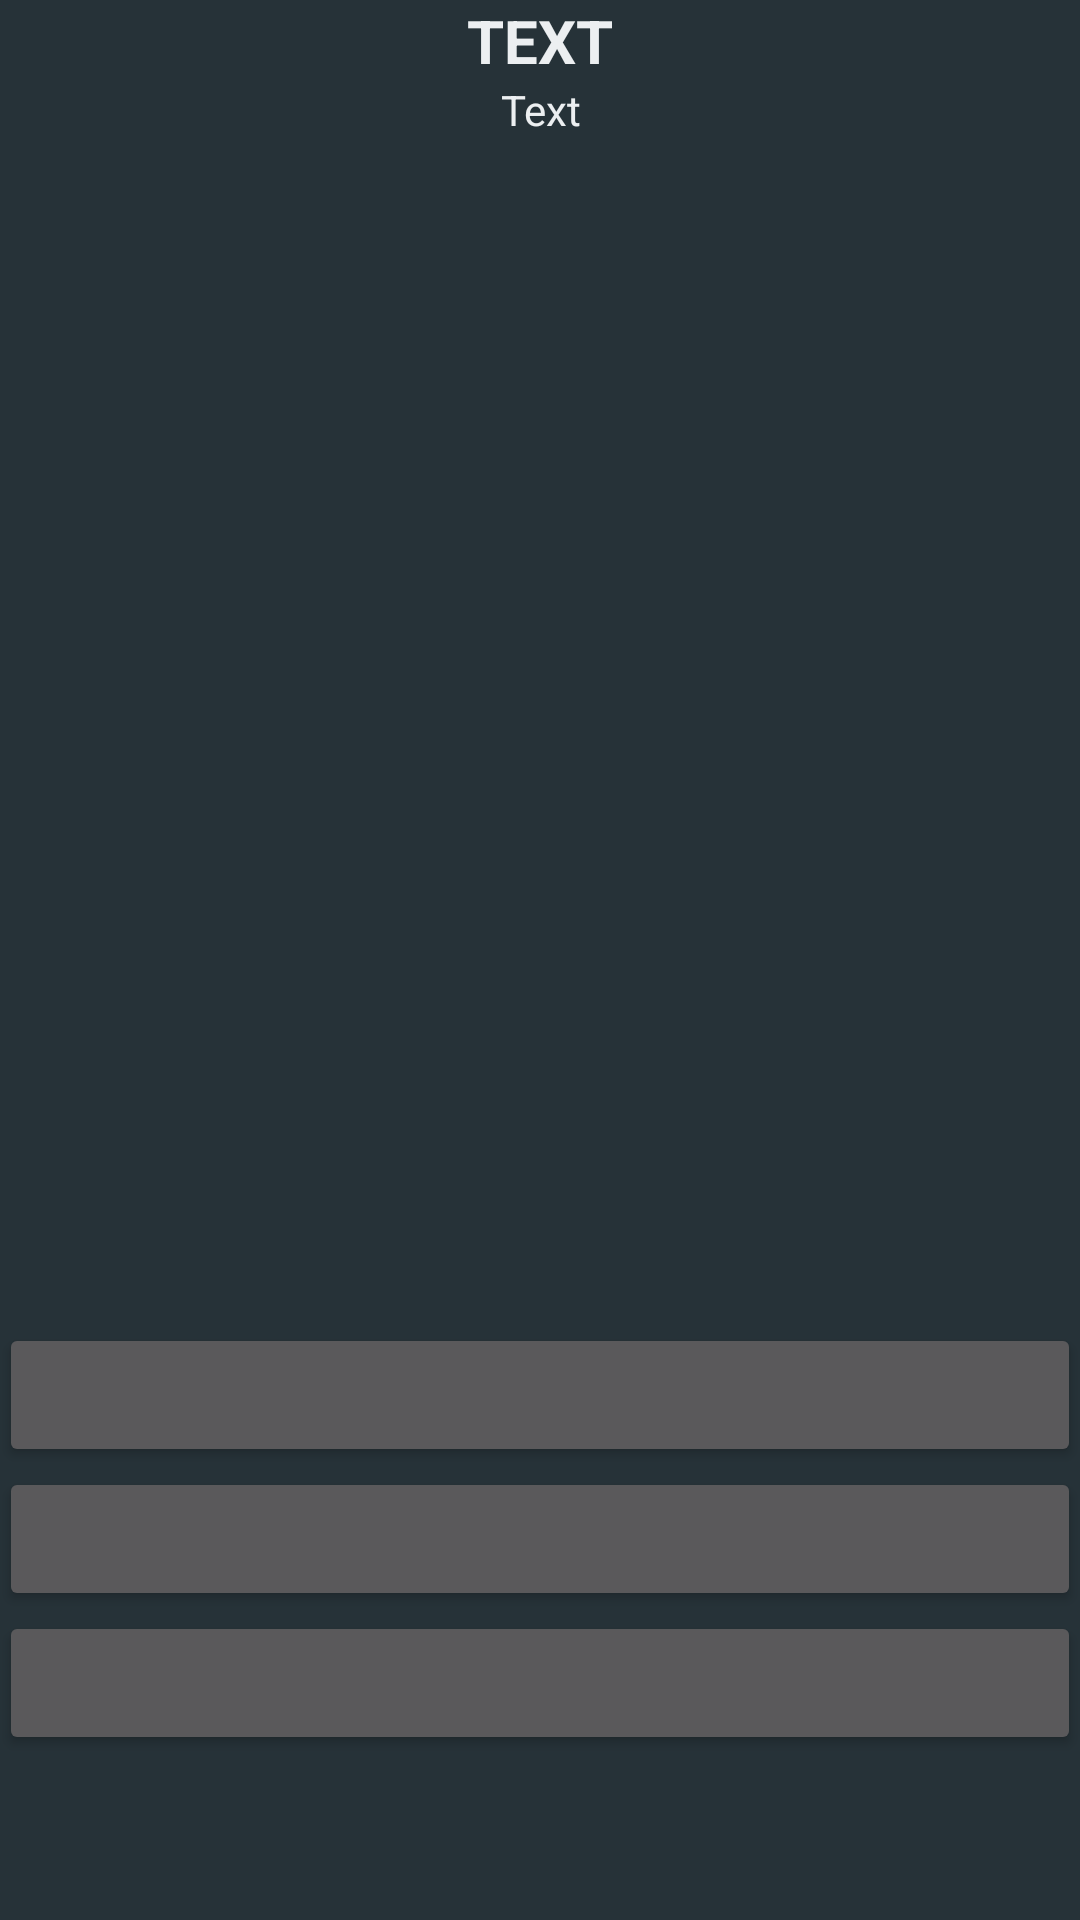

Here is an Android app screen rendered from its layout file. Give the layout XML and the strings, colors and styles it references.
<!-- AndroidManifest.xml: application theme AppTheme -->
<!-- res/layout/content_issue_resolve.xml -->
<?xml version="1.0" encoding="utf-8"?>
<RelativeLayout xmlns:android="http://schemas.android.com/apk/res/android"
    xmlns:app="http://schemas.android.com/apk/res-auto"
    xmlns:tools="http://schemas.android.com/tools"
    android:layout_width="match_parent"
    android:layout_height="match_parent"
    android:paddingBottom="@dimen/activity_vertical_margin"
    android:paddingLeft="@dimen/activity_horizontal_margin"
    android:paddingRight="@dimen/activity_horizontal_margin"
    android:paddingTop="@dimen/activity_vertical_margin"
    app:layout_behavior="@string/appbar_scrolling_view_behavior"
    tools:context="geopolitique.id11699156.com.geopolitique.IssueResolveActivity"
    tools:showIn="@layout/activity_issue_resolve">

    <LinearLayout
        android:layout_width="match_parent"
        android:layout_height="wrap_content"
        android:orientation="vertical">

        <TextView
            android:id="@+id/issue_resolve_screen_name"
            android:layout_width="match_parent"
            android:layout_height="wrap_content"
            android:text="TEXT"
            android:textSize="20dp"
            android:textStyle="bold"
            android:textAlignment="center"/>


        <TextView
            android:id="@+id/issue_resolve_screen_description"
            android:layout_width="match_parent"
            android:layout_height="wrap_content"
            android:text="Text"
            android:textAlignment="center"/>

    </LinearLayout>

    <LinearLayout
        android:layout_width="match_parent"
        android:layout_height="wrap_content"
        android:orientation="vertical"
        android:layout_alignParentBottom="true"
        android:layout_alignParentRight="true"
        android:layout_alignParentEnd="true"
        android:layout_marginBottom="55dp">
        <Button
            android:layout_width="match_parent"
            android:layout_height="wrap_content"
            android:layout_weight="1"
            android:id="@+id/issue_resolve_screen_option_1"/>

        <Button
            android:layout_width="match_parent"
            android:layout_height="wrap_content"
            android:layout_weight="1"
            android:id="@+id/issue_resolve_screen_option_2"/>

        <Button
            android:layout_width="match_parent"
            android:layout_height="wrap_content"
            android:layout_weight="1"
            android:id="@+id/issue_resolve_screen_option_3"/>
    </LinearLayout>

</RelativeLayout>
<!-- res/layout/activity_issue_resolve.xml (included above) -->
<?xml version="1.0" encoding="utf-8"?>
<android.support.design.widget.CoordinatorLayout xmlns:android="http://schemas.android.com/apk/res/android"
    xmlns:app="http://schemas.android.com/apk/res-auto"
    xmlns:tools="http://schemas.android.com/tools"
    android:layout_width="match_parent"
    android:layout_height="match_parent"
    android:fitsSystemWindows="true"
    tools:context="geopolitique.id11699156.com.geopolitique.IssueResolveActivity">

    <android.support.design.widget.AppBarLayout
        android:layout_width="match_parent"
        android:layout_height="wrap_content"
        android:theme="@style/AppTheme.AppBarOverlay">

        <android.support.v7.widget.Toolbar
            android:id="@+id/toolbar"
            android:layout_width="match_parent"
            android:layout_height="?attr/actionBarSize"
            android:background="?attr/colorPrimary"
            app:popupTheme="@style/AppTheme.PopupOverlay" />

    </android.support.design.widget.AppBarLayout>

    <android.support.design.widget.CoordinatorLayout
        xmlns:android="http://schemas.android.com/apk/res/android"
        android:layout_width="match_parent"
        android:layout_height="match_parent">

        <com.aurelhubert.ahbottomnavigation.AHBottomNavigation
            android:id="@+id/issue_resolve_screen_bottom_navigation"
            android:layout_width="match_parent"
            android:layout_height="wrap_content"
            android:layout_gravity="bottom" />

    </android.support.design.widget.CoordinatorLayout>

    <include layout="@layout/content_issue_resolve" />

</android.support.design.widget.CoordinatorLayout>
<!-- resources referenced by this layout -->
<resources>
  <style name="AppTheme.AppBarOverlay" parent="ThemeOverlay.AppCompat.Dark.ActionBar" />
  <style name="AppTheme.PopupOverlay" parent="ThemeOverlay.AppCompat.Light" />
  <style name="AppTheme" parent="Theme.AppCompat.NoActionBar">
          
          <item name="colorPrimary">@color/colorBlack</item>
          <item name="colorPrimaryDark">@color/colorBlack</item>
          <item name="colorAccent">@color/colorAccent</item>
          <item name="android:colorBackground">@color/colorPrimaryDark</item>
          <item name="android:textColor">@color/colorTextColor</item>
          <item name="android:buttonTint">@color/colorBlack</item>
      </style>
  <color name="colorBlack">#1c2429</color>
  <color name="colorAccent">#607D8B</color>
  <color name="colorPrimaryDark">#263238</color>
  <color name="colorTextColor">#ECEFF1</color>
</resources>
